The GitHub repository Syzoul/Chili-Detection-and-Classification-AI-Model contains a labelled image folder "CNN dataset" with 3 categories: defective chili, dry chili, normal chili. Examples follow, each with its label.

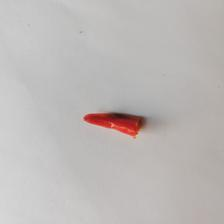
Label: defective chili

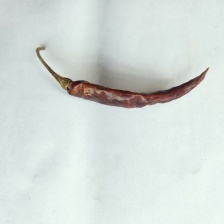
Label: dry chili

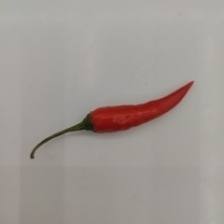
Label: normal chili

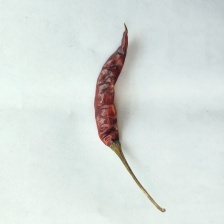
Label: dry chili

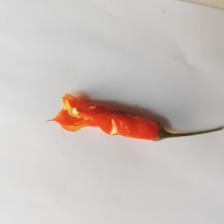
Label: defective chili

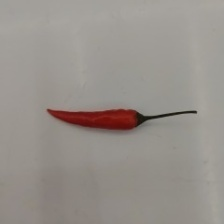
Label: normal chili
